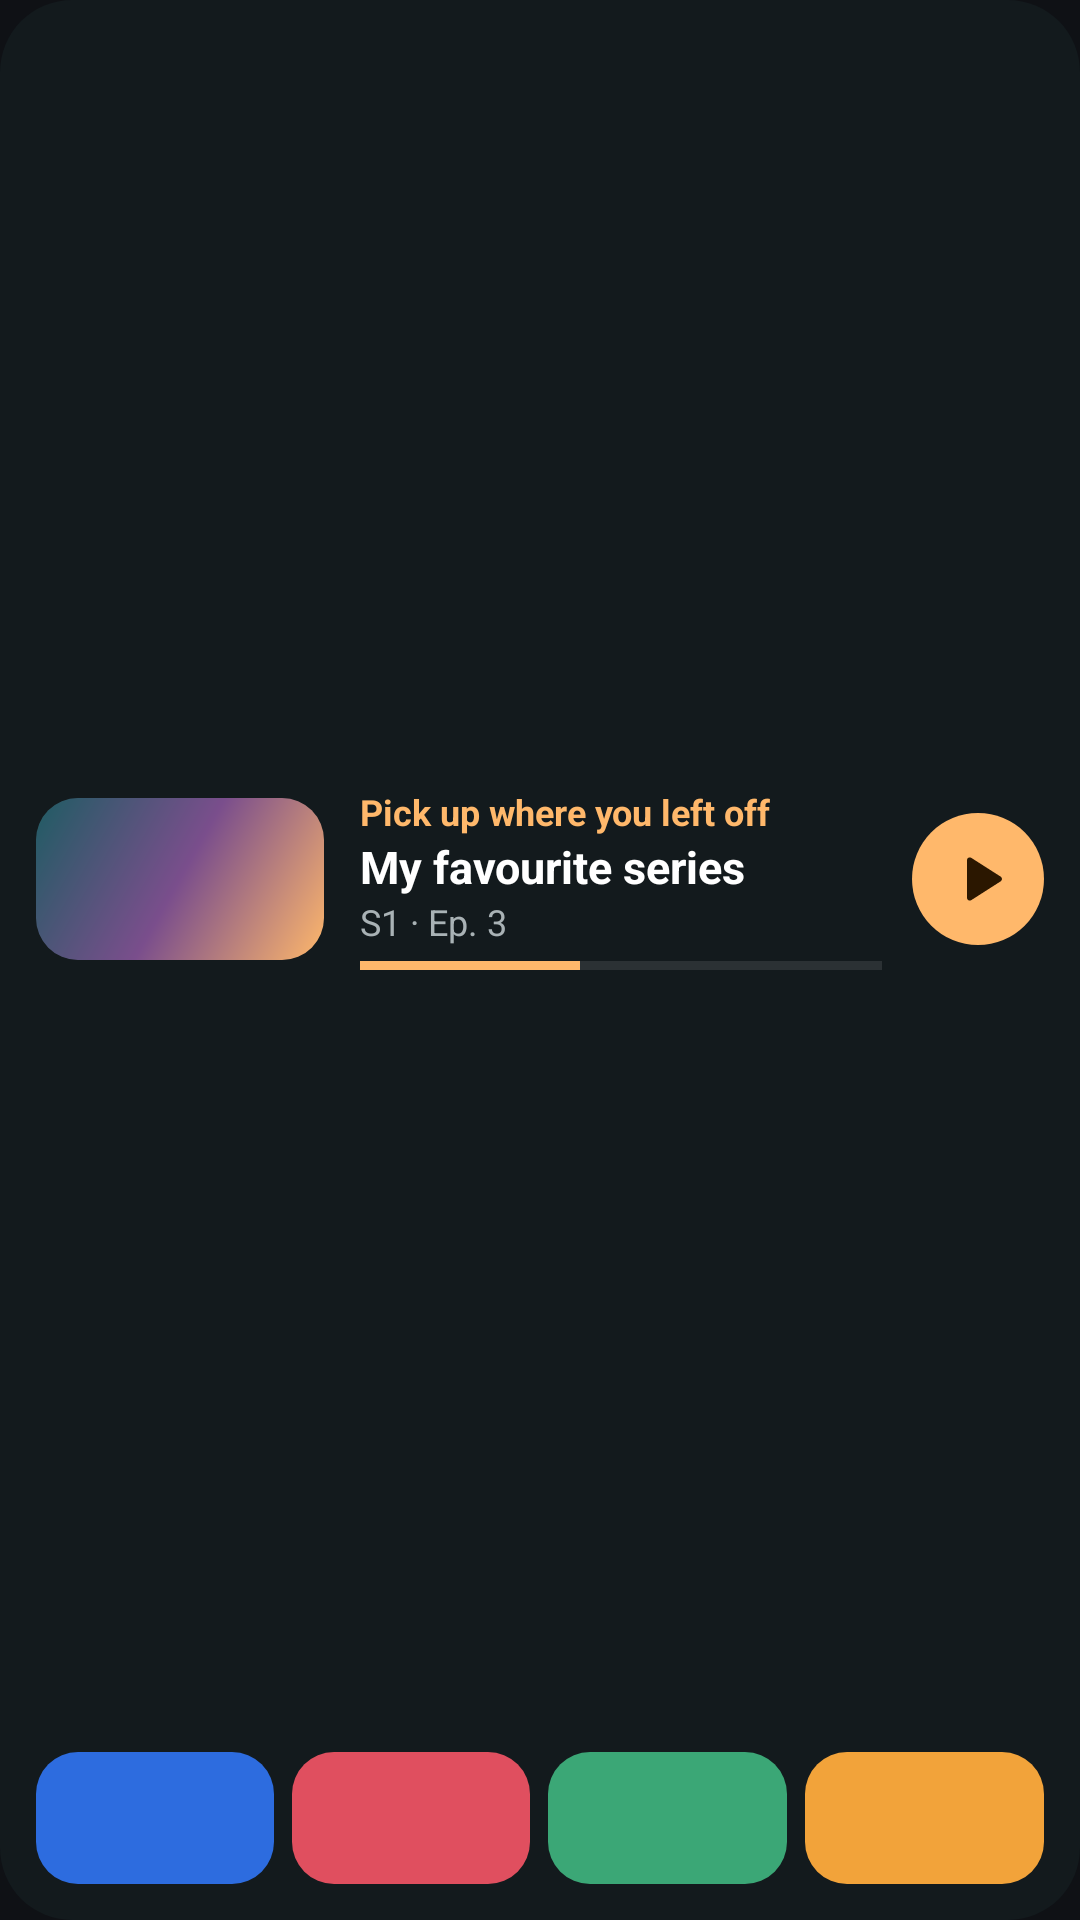

This screen was rendered from an Android layout file. Write that file and the resources it references.
<!-- AndroidManifest.xml: application theme Theme.TvCast -->
<!-- res/layout/widget_preview_home.xml -->
<?xml version="1.0" encoding="utf-8"?>
<LinearLayout xmlns:android="http://schemas.android.com/apk/res/android"
    android:id="@+id/root"
    android:layout_width="match_parent"
    android:layout_height="match_parent"
    android:background="@drawable/widget_bg"
    android:orientation="vertical"
    android:padding="12dp">

    <LinearLayout
        android:id="@+id/resume"
        android:layout_width="match_parent"
        android:layout_height="0dp"
        android:layout_weight="1"
        android:gravity="center_vertical"
        android:orientation="horizontal">

        <ImageView
            android:id="@+id/poster"
            android:layout_width="96dp"
            android:layout_height="54dp"
            android:background="@drawable/widget_thumb"
            android:clipToOutline="true"
            android:importantForAccessibility="no"
            android:scaleType="centerCrop"
            android:src="@drawable/widget_sample_poster" />

        <LinearLayout
            android:layout_width="0dp"
            android:layout_height="wrap_content"
            android:layout_marginStart="12dp"
            android:layout_weight="1"
            android:orientation="vertical">
            <TextView
                android:id="@+id/resume_label"
                android:layout_width="wrap_content"
                android:layout_height="wrap_content"
                android:text="@string/home_resume"
                android:textColor="#FFFFB86B"
                android:textSize="12sp"
                android:textStyle="bold" />
            <TextView
                android:id="@+id/resume_title"
                android:layout_width="match_parent"
                android:layout_height="wrap_content"
                android:ellipsize="end"
                android:maxLines="2"
                android:text="@string/widget_sample_title"
                android:textColor="#FFFFFFFF"
                android:textSize="15sp"
                android:textStyle="bold" />
            <TextView
                android:id="@+id/resume_sub"
                android:layout_width="match_parent"
                android:layout_height="wrap_content"
                android:ellipsize="end"
                android:maxLines="1"
                android:text="@string/widget_sample_sub"
                android:textColor="#FFA9B2B5"
                android:textSize="12sp" />
            <ProgressBar
                android:id="@+id/resume_progress"
                style="?android:attr/progressBarStyleHorizontal"
                android:layout_width="match_parent"
                android:layout_height="3dp"
                android:layout_marginTop="5dp"
                android:max="1000"
                android:progress="420"
                android:progressTint="#FFFFB86B"
                android:progressBackgroundTint="#55FFFFFF"
                android:visibility="visible" />
        </LinearLayout>

        <ImageView
            android:id="@+id/resume_play"
            android:layout_width="44dp"
            android:layout_height="44dp"
            android:layout_marginStart="10dp"
            android:background="@drawable/widget_play_bg"
            android:contentDescription="@string/home_resume"
            android:padding="11dp"
            android:src="@drawable/ic_widget_play" />
    </LinearLayout>

    <LinearLayout
        android:id="@+id/channels"
        android:layout_width="match_parent"
        android:layout_height="44dp"
        android:layout_marginTop="10dp"
        android:orientation="horizontal">
        <FrameLayout
            android:id="@+id/ch0"
            android:layout_width="0dp"
            android:layout_height="match_parent"
            android:layout_weight="1"
            
            android:background="@drawable/widget_sample_ch1">
            <TextView
                android:id="@+id/ch0_name"
                android:layout_width="match_parent"
                android:layout_height="match_parent"
                android:gravity="center"
                android:paddingHorizontal="4dp"
                android:maxLines="1"
                android:ellipsize="end"
                android:textColor="#FFE6E9EA"
                android:textSize="12sp"
                android:textStyle="bold" />
            <ImageView
                android:id="@+id/ch0_logo"
                android:layout_width="match_parent"
                android:layout_height="match_parent"
                android:padding="6dp"
                android:scaleType="fitCenter"
                android:importantForAccessibility="no"
                android:visibility="gone" />
        </FrameLayout>
        <FrameLayout
            android:id="@+id/ch1"
            android:layout_width="0dp"
            android:layout_height="match_parent"
            android:layout_weight="1"
            android:layout_marginStart="6dp"
            android:background="@drawable/widget_sample_ch2">
            <TextView
                android:id="@+id/ch1_name"
                android:layout_width="match_parent"
                android:layout_height="match_parent"
                android:gravity="center"
                android:paddingHorizontal="4dp"
                android:maxLines="1"
                android:ellipsize="end"
                android:textColor="#FFE6E9EA"
                android:textSize="12sp"
                android:textStyle="bold" />
            <ImageView
                android:id="@+id/ch1_logo"
                android:layout_width="match_parent"
                android:layout_height="match_parent"
                android:padding="6dp"
                android:scaleType="fitCenter"
                android:importantForAccessibility="no"
                android:visibility="gone" />
        </FrameLayout>
        <FrameLayout
            android:id="@+id/ch2"
            android:layout_width="0dp"
            android:layout_height="match_parent"
            android:layout_weight="1"
            android:layout_marginStart="6dp"
            android:background="@drawable/widget_sample_ch3">
            <TextView
                android:id="@+id/ch2_name"
                android:layout_width="match_parent"
                android:layout_height="match_parent"
                android:gravity="center"
                android:paddingHorizontal="4dp"
                android:maxLines="1"
                android:ellipsize="end"
                android:textColor="#FFE6E9EA"
                android:textSize="12sp"
                android:textStyle="bold" />
            <ImageView
                android:id="@+id/ch2_logo"
                android:layout_width="match_parent"
                android:layout_height="match_parent"
                android:padding="6dp"
                android:scaleType="fitCenter"
                android:importantForAccessibility="no"
                android:visibility="gone" />
        </FrameLayout>
        <FrameLayout
            android:id="@+id/ch3"
            android:layout_width="0dp"
            android:layout_height="match_parent"
            android:layout_weight="1"
            android:layout_marginStart="6dp"
            android:background="@drawable/widget_sample_ch4">
            <TextView
                android:id="@+id/ch3_name"
                android:layout_width="match_parent"
                android:layout_height="match_parent"
                android:gravity="center"
                android:paddingHorizontal="4dp"
                android:maxLines="1"
                android:ellipsize="end"
                android:textColor="#FFE6E9EA"
                android:textSize="12sp"
                android:textStyle="bold" />
            <ImageView
                android:id="@+id/ch3_logo"
                android:layout_width="match_parent"
                android:layout_height="match_parent"
                android:padding="6dp"
                android:scaleType="fitCenter"
                android:importantForAccessibility="no"
                android:visibility="gone" />
        </FrameLayout>
    </LinearLayout>
</LinearLayout>
<!-- resources referenced by this layout -->
<resources>
  <!-- drawable ic_widget_play (drawable) -->
  <?xml version="1.0" encoding="utf-8"?>
  <vector xmlns:android="http://schemas.android.com/apk/res/android" android:width="24dp" android:height="24dp"
      android:viewportWidth="24" android:viewportHeight="24">
      <path android:fillColor="#FF2B1700" android:pathData="M8,5.14v13.72c0,0.79 0.87,1.27 1.54,0.84l10.72,-6.86c0.62,-0.39 0.62,-1.29 0,-1.69L9.54,4.3C8.87,3.87 8,4.35 8,5.14z" />
  </vector>
  <!-- drawable widget_bg (drawable) -->
  <?xml version="1.0" encoding="utf-8"?>
  <shape xmlns:android="http://schemas.android.com/apk/res/android" android:shape="rectangle">
      <solid android:color="#F2141B1E" />
      <corners android:radius="24dp" />
  </shape>
  <!-- drawable widget_play_bg (drawable) -->
  <?xml version="1.0" encoding="utf-8"?>
  <shape xmlns:android="http://schemas.android.com/apk/res/android" android:shape="oval">
      <solid android:color="#FFFFB86B" />
  </shape>
  <!-- drawable widget_sample_ch1 (drawable) -->
  <?xml version="1.0" encoding="utf-8"?>
  <shape xmlns:android="http://schemas.android.com/apk/res/android" android:shape="rectangle">
      <solid android:color="#FF2D6CDF" />
      <corners android:radius="14dp" />
  </shape>
  <!-- drawable widget_sample_ch2 (drawable) -->
  <?xml version="1.0" encoding="utf-8"?>
  <shape xmlns:android="http://schemas.android.com/apk/res/android" android:shape="rectangle">
      <solid android:color="#FFE04F5F" />
      <corners android:radius="14dp" />
  </shape>
  <!-- drawable widget_sample_ch3 (drawable) -->
  <?xml version="1.0" encoding="utf-8"?>
  <shape xmlns:android="http://schemas.android.com/apk/res/android" android:shape="rectangle">
      <solid android:color="#FF3BA776" />
      <corners android:radius="14dp" />
  </shape>
  <!-- drawable widget_sample_ch4 (drawable) -->
  <?xml version="1.0" encoding="utf-8"?>
  <shape xmlns:android="http://schemas.android.com/apk/res/android" android:shape="rectangle">
      <solid android:color="#FFF2A33A" />
      <corners android:radius="14dp" />
  </shape>
  <!-- drawable widget_sample_poster (drawable) -->
  <?xml version="1.0" encoding="utf-8"?>
  <shape xmlns:android="http://schemas.android.com/apk/res/android" android:shape="rectangle">
      <gradient android:angle="315" android:startColor="#FF1F5C63" android:centerColor="#FF7A4E8C" android:endColor="#FFFFB86B" />
  </shape>
  <!-- drawable widget_thumb (drawable) -->
  <?xml version="1.0" encoding="utf-8"?>
  <shape xmlns:android="http://schemas.android.com/apk/res/android" android:shape="rectangle">
      <solid android:color="#FF262E32" />
      <corners android:radius="14dp" />
  </shape>
  <string name="home_resume">Pick up where you left off</string>
  <string name="widget_sample_sub">S1 · Ep. 3</string>
  <string name="widget_sample_title">My favourite series</string>
  <style name="Theme.TvCast" parent="android:Theme.Material.NoActionBar">
          <item name="android:windowBackground">@color/splash_bg</item>
          <item name="android:statusBarColor">@android:color/transparent</item>
          <item name="android:navigationBarColor">@android:color/transparent</item>
      </style>
  <color name="splash_bg">#0F1115</color>
</resources>
